Photos from the image-classification dataset "dataset" in the GitHub repository sheikhwasif183/Classification-and-Sorting-of-Recyclables-from-Trash-. Its 4 classes are: general waste, glass metal, paper cardboard, plastic items.

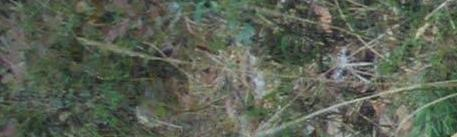
Label: paper cardboard

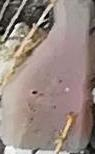
Label: plastic items

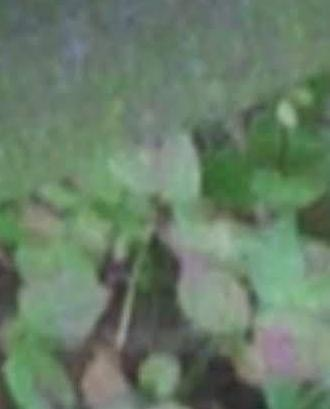
Label: glass metal

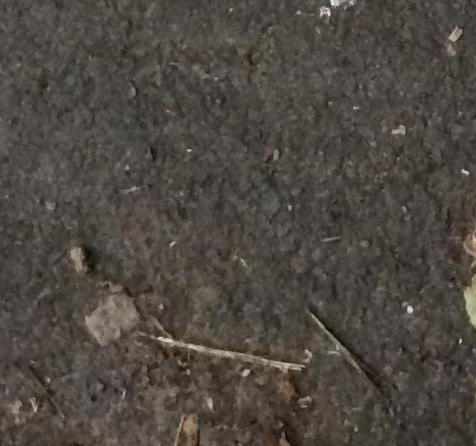
Label: general waste

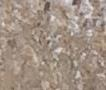
Label: general waste

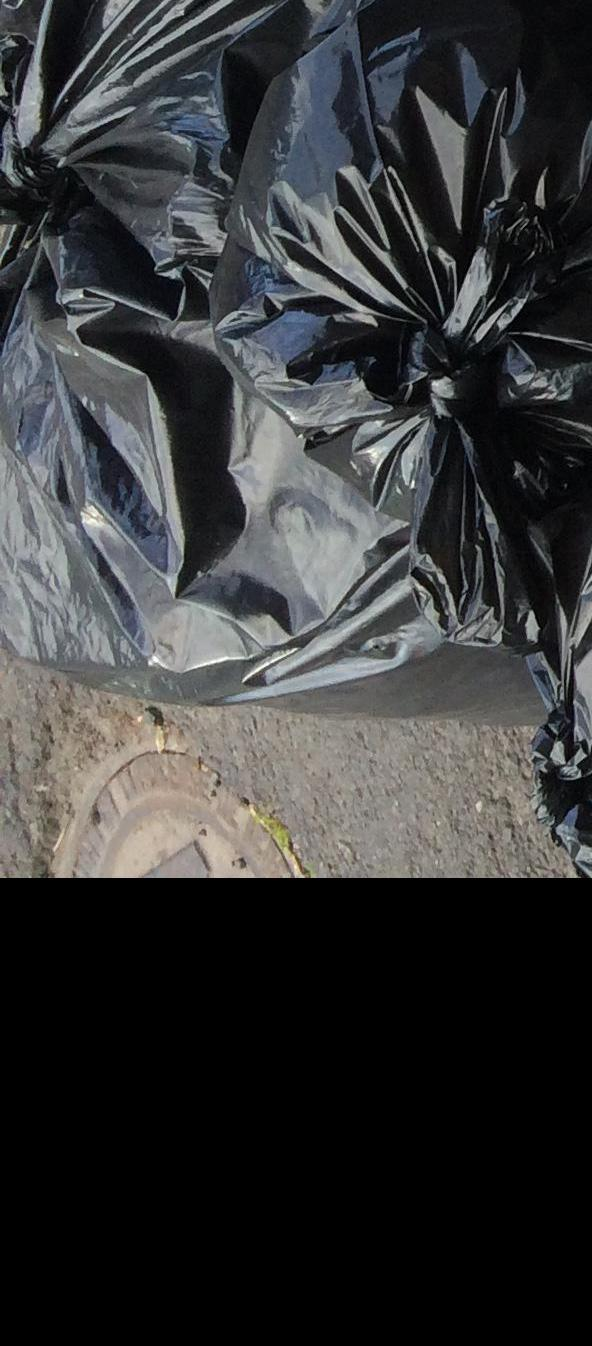
Label: plastic items
